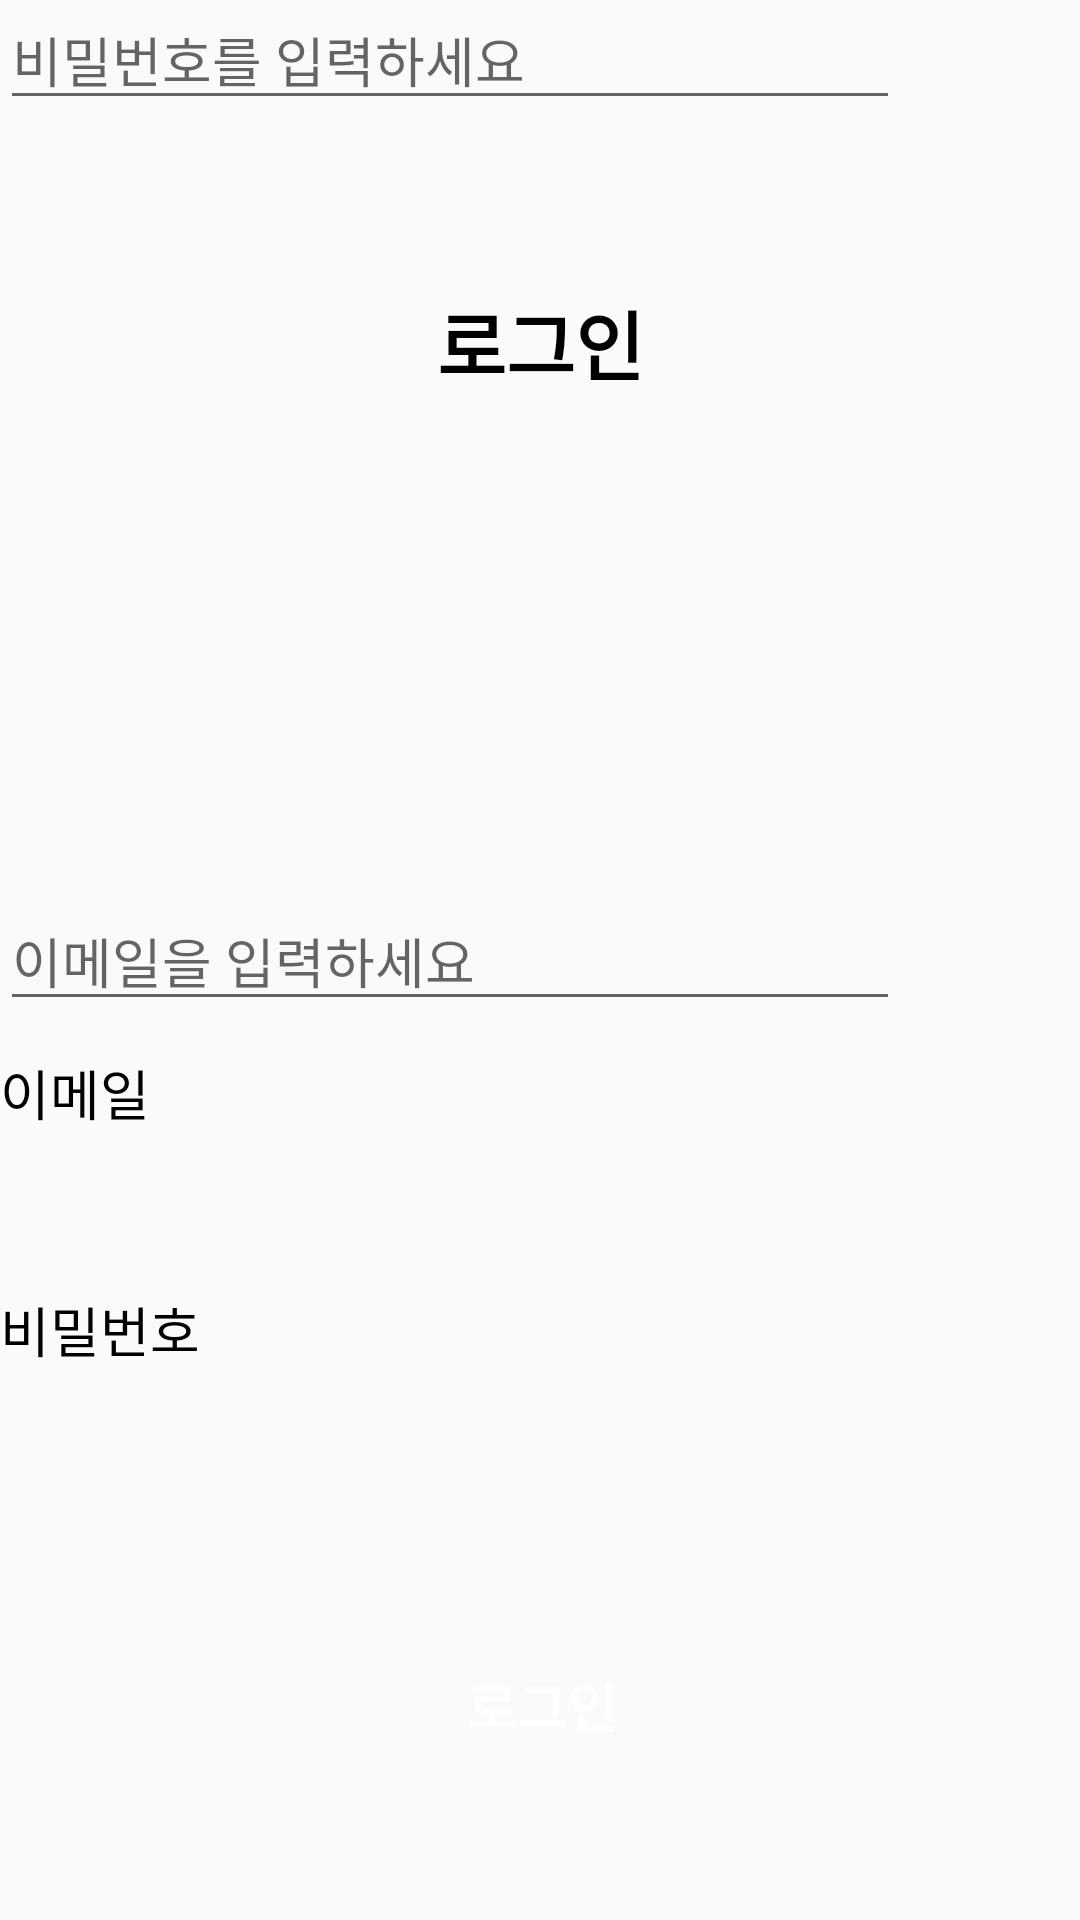

Produce the Android XML layout that renders to this screen, including the resource entries it uses.
<!-- AndroidManifest.xml: application theme Theme.WeMeetHere -->
<!-- res/layout/activity_login.xml -->
<?xml version="1.0" encoding="utf-8"?>
<androidx.constraintlayout.widget.ConstraintLayout xmlns:android="http://schemas.android.com/apk/res/android"
    xmlns:app="http://schemas.android.com/apk/res-auto"
    xmlns:tools="http://schemas.android.com/tools"
    android:layout_width="match_parent"
    android:layout_height="match_parent"
    tools:context=".LoginActivity">


    <Button
        android:id="@+id/btn_login"
        android:layout_width="322dp"
        android:layout_height="45dp"
        android:layout_marginStart="45dp"
        android:layout_marginEnd="44dp"
        android:layout_marginBottom="49dp"
        android:background="@drawable/buttonround"
        android:text="로그인"
        android:textColor="#FFFFFF"
        android:textSize="18sp"
        android:textStyle="bold"
        app:layout_constraintBottom_toBottomOf="parent"
        app:layout_constraintEnd_toEndOf="parent"
        app:layout_constraintHorizontal_bias="0.5"
        app:layout_constraintStart_toStartOf="parent" />


    <EditText
        android:id="@+id/et_email"
        android:layout_width="300dp"
        android:layout_height="40dp"
        android:layout_marginTop="168dp"
        android:layout_marginBottom="12dp"
        android:ems="10"
        android:hint="이메일을 입력하세요"
        android:inputType="textEmailAddress"
        app:layout_constraintBottom_toTopOf="@+id/tv_email"
        app:layout_constraintTop_toBottomOf="@+id/textView"
        tools:layout_editor_absoluteX="95dp" />

    <TextView
        android:id="@+id/tv_email"
        android:layout_width="match_parent"
        android:layout_height="40dp"
        android:layout_marginTop="4dp"
        android:gravity="center_vertical"
        android:text="이메일"
        android:textColor="#000000"
        android:textSize="18sp"
        app:layout_constraintEnd_toEndOf="parent"
        app:layout_constraintHorizontal_bias="1.0"
        app:layout_constraintStart_toStartOf="parent"
        app:layout_constraintTop_toBottomOf="@+id/et_email" />

    <EditText
        android:id="@+id/et_pwd"
        android:layout_width="300dp"
        android:layout_height="40dp"
        android:ems="10"
        android:hint="비밀번호를 입력하세요"
        android:inputType="textPassword"
        tools:layout_editor_absoluteX="95dp"
        tools:layout_editor_absoluteY="424dp" />

    <TextView
        android:id="@+id/tv_password"
        android:layout_width="match_parent"
        android:layout_height="40dp"
        android:layout_marginTop="83dp"
        android:gravity="center_vertical"
        android:text="비밀번호"
        android:textColor="#000000"
        android:textSize="18sp"
        app:layout_constraintEnd_toEndOf="parent"
        app:layout_constraintStart_toStartOf="parent"
        app:layout_constraintTop_toBottomOf="@+id/et_email" />

    <TextView
        android:id="@+id/textView"
        android:layout_width="wrap_content"
        android:layout_height="wrap_content"
        android:layout_marginTop="96dp"
        android:text="로그인"
        android:textColor="#000000"
        android:textSize="25sp"
        android:textStyle="bold"
        app:layout_constraintEnd_toEndOf="parent"
        app:layout_constraintHorizontal_bias="0.5"
        app:layout_constraintStart_toStartOf="parent"
        app:layout_constraintTop_toTopOf="parent" />

    <androidx.constraintlayout.widget.Guideline
        android:id="@+id/guideline2"
        android:layout_width="wrap_content"
        android:layout_height="wrap_content"
        android:orientation="vertical"
        app:layout_constraintGuide_begin="20dp" />

</androidx.constraintlayout.widget.ConstraintLayout>
<!-- resources referenced by this layout -->
<resources>
  <style name="Theme.WeMeetHere" parent="Base.Theme.WeMeetHere" />
  <style name="Base.Theme.WeMeetHere" parent="Theme.AppCompat.Light">
          
          
      </style>
</resources>
